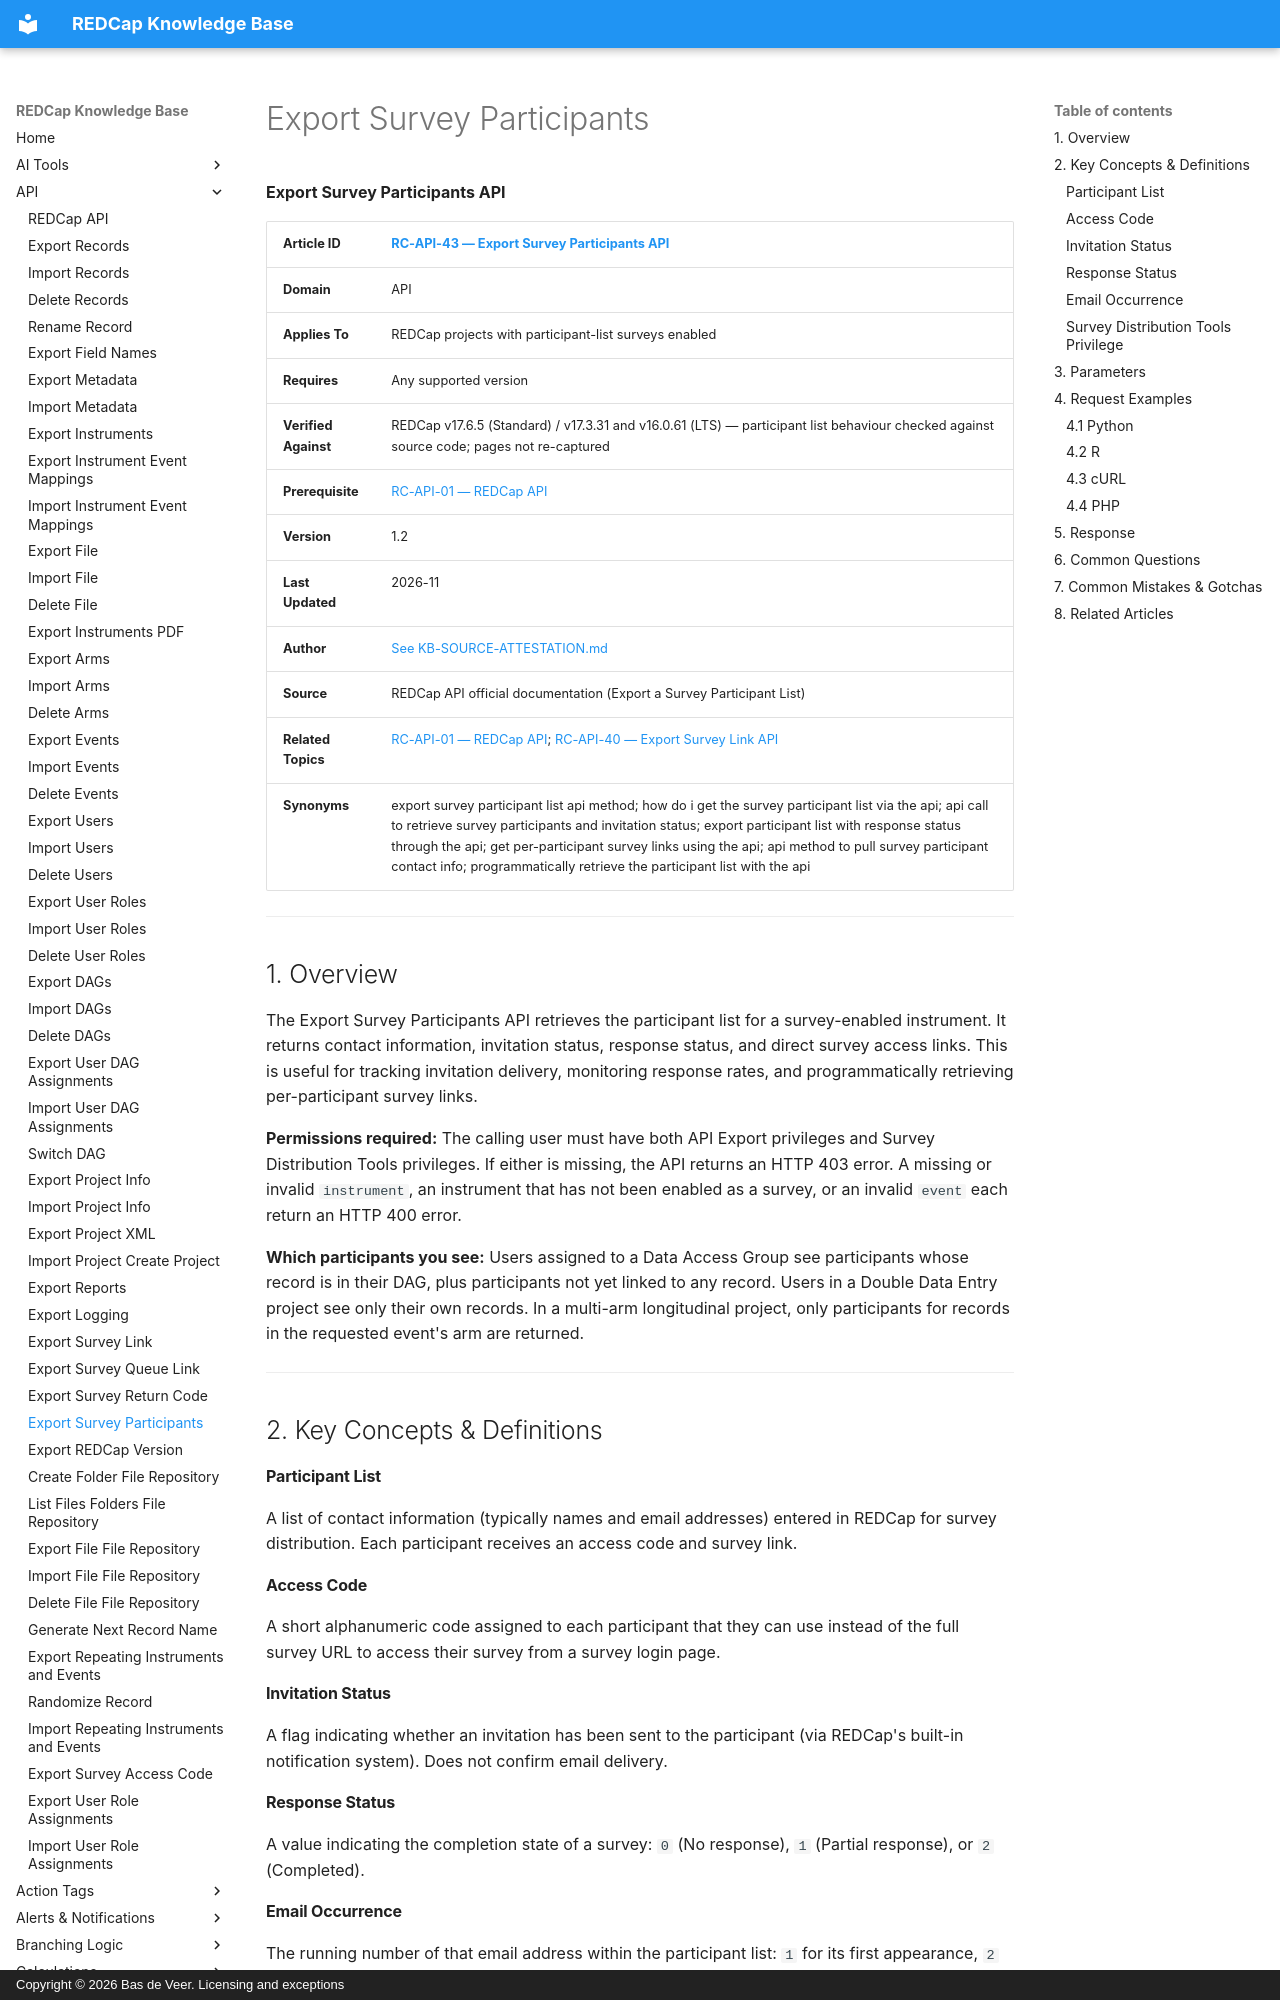

repository: bdeveer/REDCap_KB_RAG · page: RC-API-43_Export-Survey-Participants/index.html · generator: mkdocs · copyright: Copyright © 2026 Bas de Veer. Licensing and exceptions



**Export Survey Participants API**

| **Article ID** | [RC-API-43 — Export Survey Participants API](RC-API-43_Export-Survey-Participants.md) |
|---|---|
| **Domain** | API |
| **Applies To** | REDCap projects with participant-list surveys enabled |
| **Requires** | Any supported version |
| **Verified Against** | REDCap v17.6.5 (Standard) / v17.3.31 and v16.0.61 (LTS) — participant list behaviour checked against source code; pages not re-captured |
| **Prerequisite** | [RC-API-01 — REDCap API](RC-API-01_REDCap-API.md) |
| **Version** | 1.2 |
| **Last Updated** | 2026-11 |
| **Author** | [See KB-SOURCE-ATTESTATION.md](KB-SOURCE-ATTESTATION.md) |
| **Source** | REDCap API official documentation (Export a Survey Participant List) |
| **Related Topics** | [RC-API-01 — REDCap API](RC-API-01_REDCap-API.md); [RC-API-40 — Export Survey Link API](RC-API-40_Export-Survey-Link.md)|
| **Synonyms** | export survey participant list api method; how do i get the survey participant list via the api; api call to retrieve survey participants and invitation status; export participant list with response status through the api; get per-participant survey links using the api; api method to pull survey participant contact info; programmatically retrieve the participant list with the api |

---

## 1. Overview

The Export Survey Participants API retrieves the participant list for a survey-enabled instrument. It returns contact information, invitation status, response status, and direct survey access links. This is useful for tracking invitation delivery, monitoring response rates, and programmatically retrieving per-participant survey links.

**Permissions required:** The calling user must have both API Export privileges and Survey Distribution Tools privileges. If either is missing, the API returns an HTTP 403 error. A missing or invalid `instrument`, an instrument that has not been enabled as a survey, or an invalid `event` each return an HTTP 400 error.

**Which participants you see:** Users assigned to a Data Access Group see participants whose record is in their DAG, plus participants not yet linked to any record. Users in a Double Data Entry project see only their own records. In a multi-arm longitudinal project, only participants for records in the requested event's arm are returned.

---

## 2. Key Concepts & Definitions

#### Participant List
A list of contact information (typically names and email addresses) entered in REDCap for survey distribution. Each participant receives an access code and survey link.

#### Access Code
A short alphanumeric code assigned to each participant that they can use instead of the full survey URL to access their survey from a survey login page.

#### Invitation Status
A flag indicating whether an invitation has been sent to the participant (via REDCap's built-in notification system). Does not confirm email delivery.

#### Response Status
A value indicating the completion state of a survey: `0` (No response), `1` (Partial response), or `2` (Completed).

#### Email Occurrence
The running number of that email address within the participant list: `1` for its first appearance, `2` for its second, and so on. It is not a total count. Used with the email field to uniquely identify a participant row, since the same email can be added multiple times.
